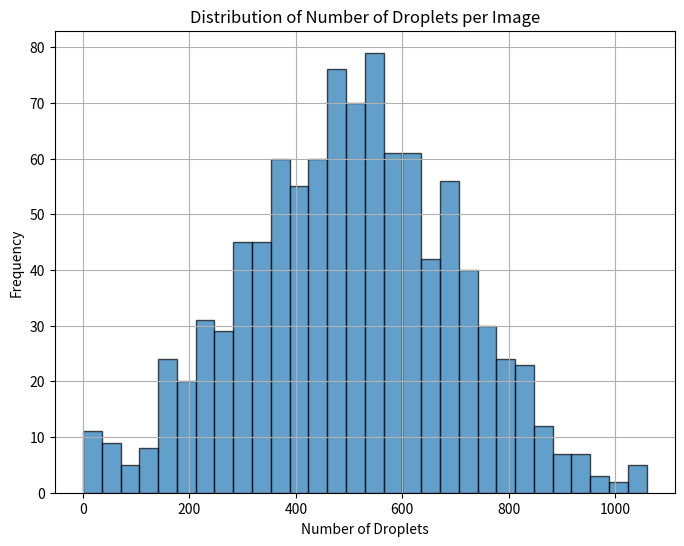

The script that saved this image:
import numpy as np
import matplotlib.pyplot as plt

# Parameters for the normal distribution
mean_droplets = 500   # Mean number of droplets per image
std_droplets = 200  # Standard deviation of droplets per image
num_images = 1000     # Number of images in the dataset

# Generate the number of droplets for each image using a normal distribution
num_droplets_per_image = np.random.normal(mean_droplets, std_droplets, num_images)
num_droplets_per_image = np.round(num_droplets_per_image).astype(int)  # Round to integer values

# Ensure non-negative values
num_droplets_per_image = np.maximum(num_droplets_per_image, 0)

# Plot the histogram of the number of droplets per image
plt.figure(figsize=(8, 6))
plt.hist(num_droplets_per_image, bins=30, edgecolor='black', alpha=0.7)
plt.title('Distribution of Number of Droplets per Image')
plt.xlabel('Number of Droplets')
plt.ylabel('Frequency')
plt.grid(True)
plt.show()
